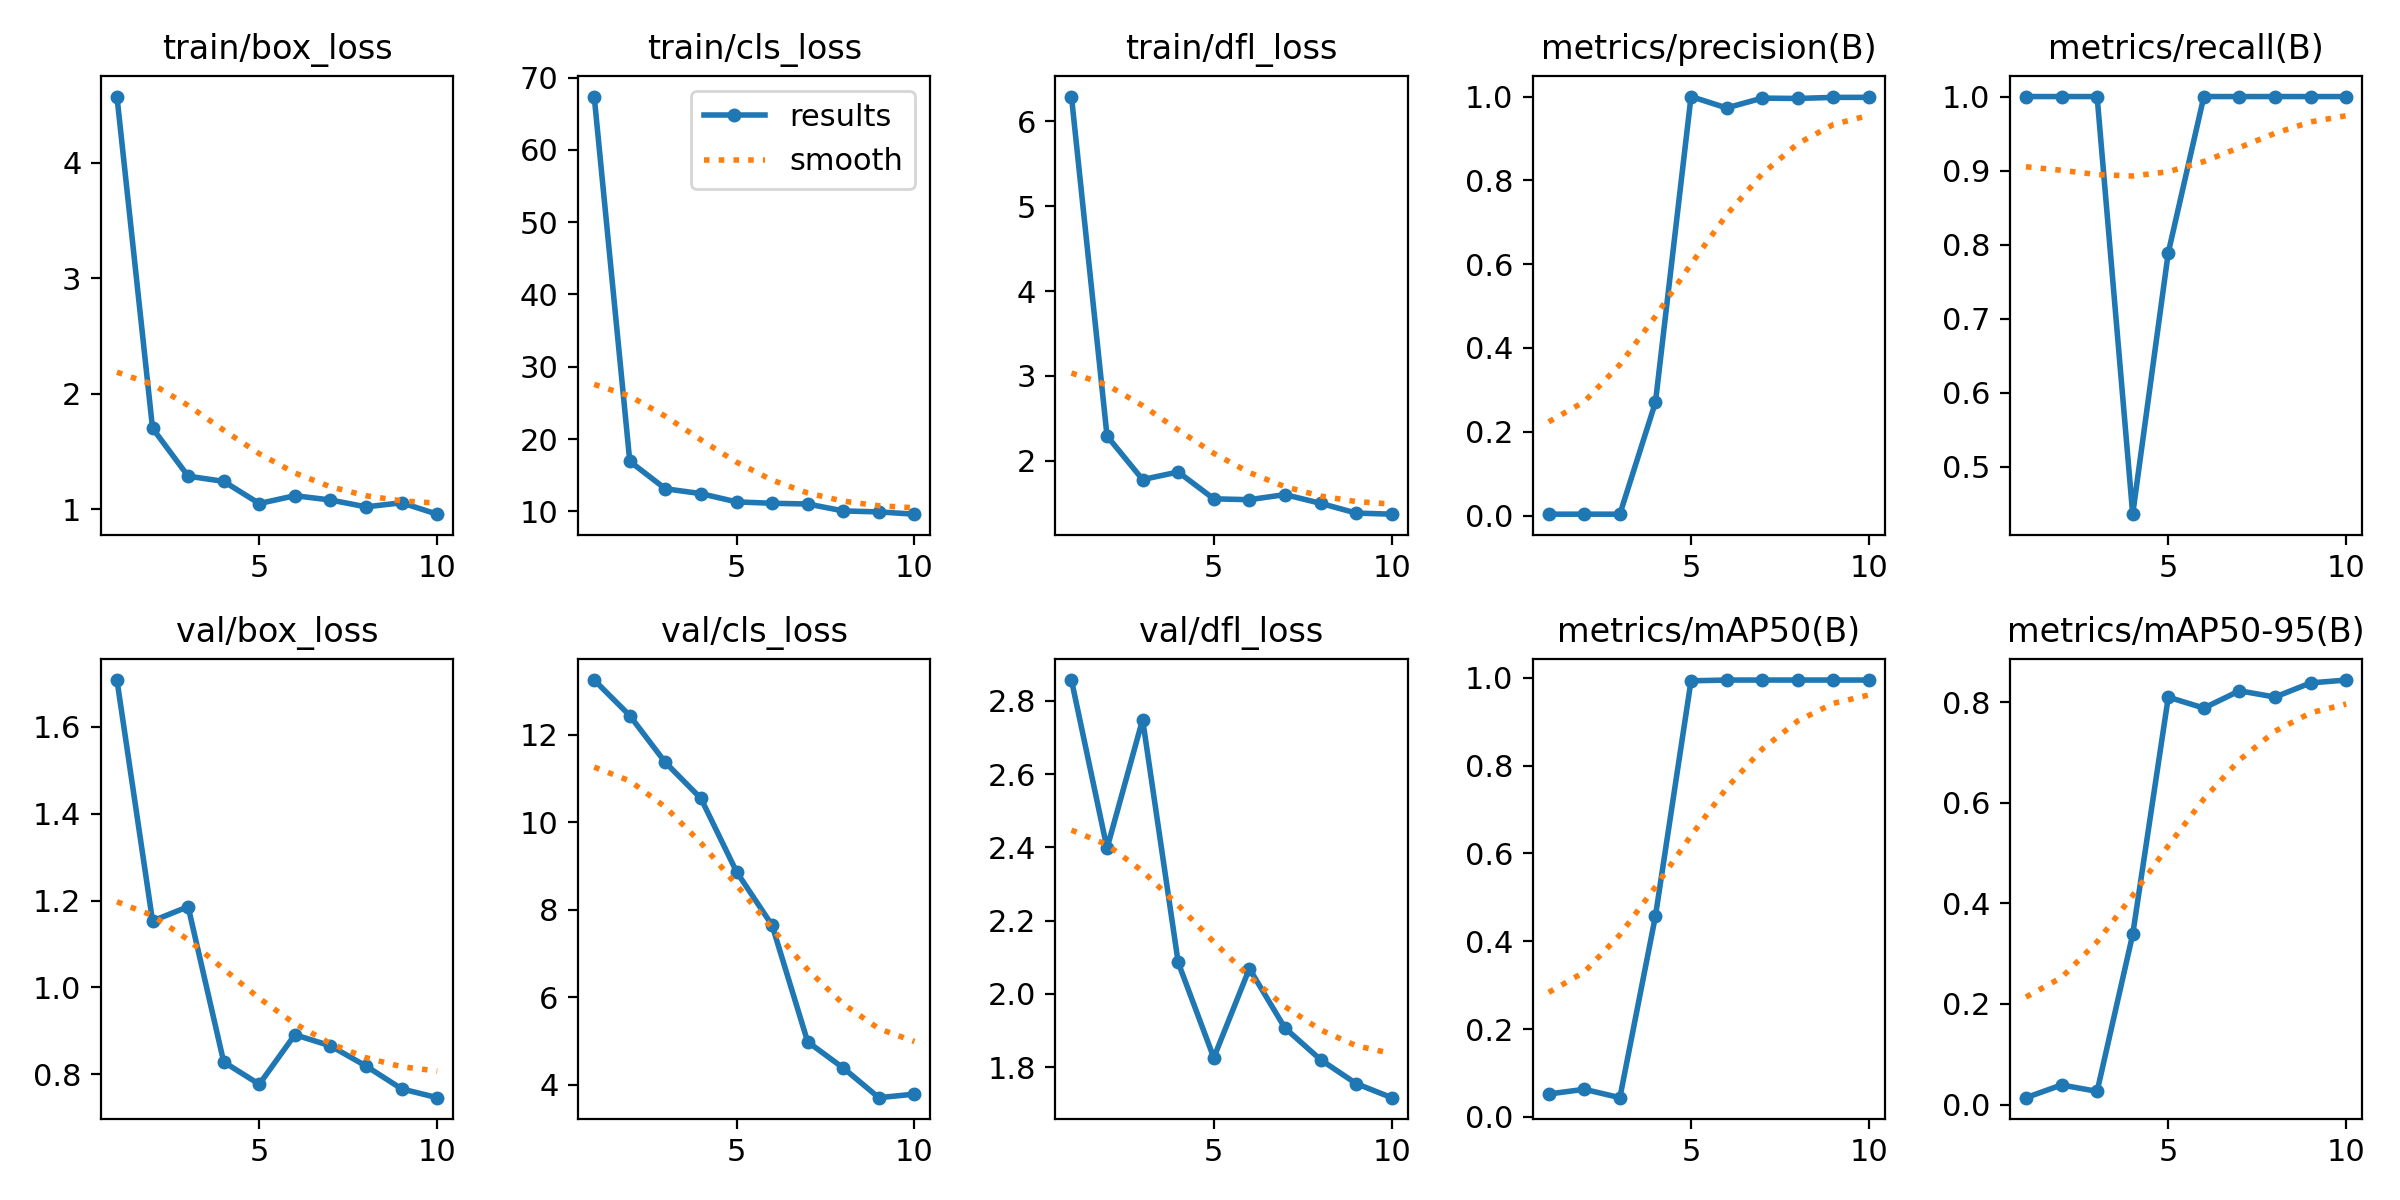

The table this chart was drawn from, first rows:
epoch, train/box_loss, train/cls_loss, train/dfl_loss, metrics/precision(B), metrics/recall(B), metrics/mAP50(B), metrics/mAP50-95(B), val/box_loss, val/cls_loss, val/dfl_loss, lr/pg0, lr/pg1, lr/pg2
1, 4.574, 67.37, 6.294, 0.00333, 1, 0.05219, 0.01367, 1.708, 13.24, 2.857, 0.00024, 0.00024, 0.00024
2, 1.702, 16.93, 2.291, 0.00333, 1, 0.06295, 0.03897, 1.153, 12.43, 2.397, 0.0004505, 0.0004505, 0.0004505
3, 1.287, 13.13, 1.778, 0.00333, 1, 0.04386, 0.02622, 1.186, 11.36, 2.749, 0.0006095, 0.0006095, 0.0006095
4, 1.241, 12.46, 1.867, 0.2703, 0.4359, 0.4576, 0.3384, 0.8285, 10.54, 2.086, 0.0007171, 0.0007171, 0.0007171
5, 1.05, 11.32, 1.551, 1, 0.7891, 0.9932, 0.8103, 0.7771, 8.867, 1.826, 0.0007731, 0.0007731, 0.0007731
6, 1.117, 11.13, 1.54, 0.9728, 1, 0.995, 0.7885, 0.8911, 7.643, 2.069, 0.0007777, 0.0007777, 0.0007777
7, 1.08, 11.03, 1.601, 0.9962, 1, 0.995, 0.8229, 0.8656, 4.983, 1.907, 0.0007308, 0.0007308, 0.0007308
8, 1.021, 10.07, 1.498, 0.9954, 1, 0.995, 0.8104, 0.8191, 4.385, 1.82, 0.000614, 0.000614, 0.000614
9, 1.056, 9.935, 1.383, 0.998, 1, 0.995, 0.8386, 0.7665, 3.707, 1.755, 0.000614, 0.000614, 0.000614
10, 0.9574, 9.622, 1.37, 0.9981, 1, 0.995, 0.8443, 0.7462, 3.788, 1.717, 0.000416, 0.000416, 0.000416
